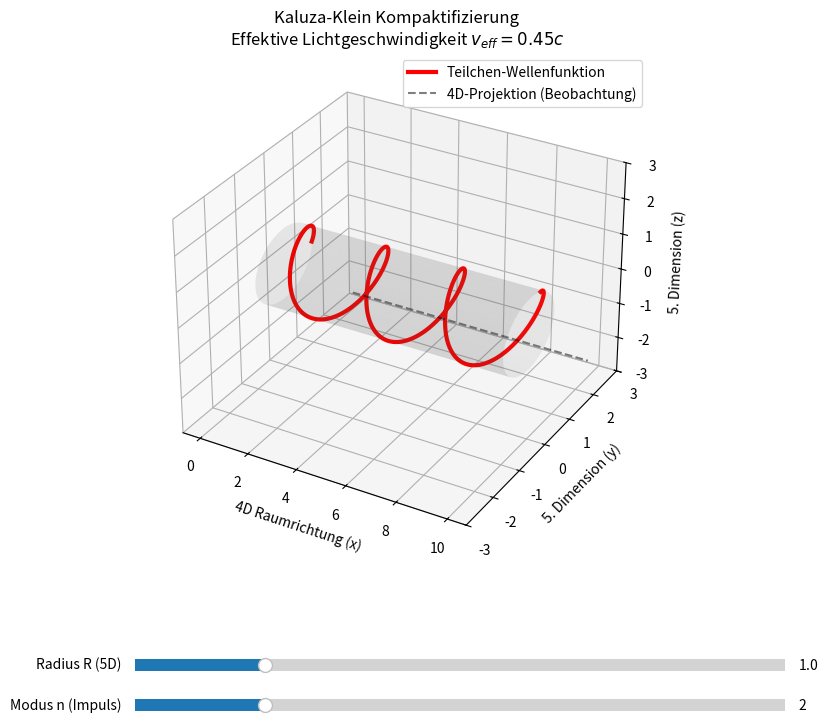

This figure's Python source:
import numpy as np
import matplotlib.pyplot as plt
from matplotlib.widgets import Slider
import sys

# --- Physik-Engine ---
def calculate_trajectory(R, winding_number, t_max=10):
    """
    Berechnet die Bahn eines Photons in 5D (Helix).
    R: Radius der 5. Dimension (Kompaktifizierung)
    winding_number: Wie oft wickelt sich das Teilchen pro Längeneinheit? (Masse)
    """
    # Zeit/Längsachse (unsere 4D-Welt)
    x4 = np.linspace(0, t_max, 500)
    
    # Die 5D-Bewegung (Winkelkoordinate theta)
    # p5 = n / R (Quantisierter Impuls)
    # Ein hohes 'winding_number' (n) bedeutet hohe Frequenz im Kreis
    theta = (winding_number / R) * x4
    
    # Koordinaten im 3D-Raum (projiziert als Zylinder)
    # Wir stellen die 5. Dimension als Kreis (y, z) dar, x4 ist die Längsrichtung
    y5 = R * np.cos(theta)
    z5 = R * np.sin(theta)
    
    # Effektive Geschwindigkeit in 4D (v_group)
    # In 5D ist v = c = 1.
    # v_4d = 1 / sqrt(1 + (dy/dx)^2) ... geometrische Verlangsamung
    # Steigung der Spirale m = winding_number
    # v_eff = 1 / sqrt(1 + m^2)
    slope = winding_number # Vereinfacht
    v_eff = 1.0 / np.sqrt(1 + slope**2)
    
    return x4, y5, z5, v_eff

# --- Visualisierung ---
def run_visualization():
    fig = plt.figure(figsize=(10, 8))
    ax = fig.add_subplot(111, projection='3d')
    plt.subplots_adjust(bottom=0.25)

    # Startwerte
    init_R = 1.0
    init_n = 2.0 # Modus n=2

    # Plot-Funktion
    def update_plot(val=None):
        R = slider_R.val
        n = slider_n.val
        
        ax.clear()
        
        # 1. Zylinder (Die 5. Dimension)
        Xc = np.linspace(0, 10, 50)
        Th = np.linspace(0, 2*np.pi, 50)
        Xc, Th = np.meshgrid(Xc, Th)
        Yc = R * np.cos(Th)
        Zc = R * np.sin(Th)
        ax.plot_surface(Xc, Yc, Zc, alpha=0.1, color='gray')
        
        # 2. Die Teilchenbahn (Spirale)
        x, y, z, v_eff = calculate_trajectory(R, n, t_max=10)
        
        # Farbe je nach "Effektiver Masse" (Verlangsamung)
        # Rot = Langsam (Massiv/Hohes n), Blau = Schnell (Masselos/n=0)
        color = plt.cm.jet(1 - v_eff) 
        
        ax.plot(x, y, z, linewidth=3, color='red' if n > 0 else 'blue', label='Teilchen-Wellenfunktion')
        
        # Projektion (Schatten) auf den Boden -> Das sehen wir in 4D
        ax.plot(x, y*0 + 2.5, z*0 - 2.5, 'k--', alpha=0.5, label='4D-Projektion (Beobachtung)')

        # Labels
        ax.set_title(f"Kaluza-Klein Kompaktifizierung\nEffektive Lichtgeschwindigkeit $v_{{eff}} = {v_eff:.2f} c$")
        ax.set_xlabel("4D Raumrichtung (x)")
        ax.set_ylabel("5. Dimension (y)")
        ax.set_zlabel("5. Dimension (z)")
        ax.set_ylim(-3, 3)
        ax.set_zlim(-3, 3)
        ax.legend()

    # Slider Controls
    ax_R = plt.axes([0.25, 0.1, 0.65, 0.03])
    ax_n = plt.axes([0.25, 0.05, 0.65, 0.03])

    slider_R = Slider(ax_R, 'Radius R (5D)', 0.5, 3.0, valinit=init_R)
    slider_n = Slider(ax_n, 'Modus n (Impuls)', 0, 10.0, valinit=init_n, valstep=1)

    slider_R.on_changed(update_plot)
    slider_n.on_changed(update_plot)

    # Initialer Aufruf
    update_plot()
    
    # Save a snapshot for documentation
    try:
        plt.savefig('kaluza_klein_visualization.png')
        print("Snapshot saved to 'kaluza_klein_visualization.png'")
    except Exception as e:
        print(f"Failed to save snapshot: {e}")

    # Interactive Handling
    if "--batch" in sys.argv:
        print("Batch mode: Skipping interactive window.")
    else:
        plt.show()

    # --- Erklärung für den User ---
    print("\n--- WAS DU SIEHST ---")
    print("1. Der graue Zylinder ist die 5. Dimension (aufgerollt entlang unserer x-Achse).")
    print("2. Die rote/blaue Linie ist das Lichtteilchen.")
    print("3. Wenn n=0 (gerade Linie): Das Teilchen bewegt sich nicht in der 5. Dimension. Es ist masselos (v=c).")
    print("4. Wenn n>0 (Spirale): Das Teilchen muss 'Umwege' um den Zylinder machen.")
    print("   -> In unserer Welt (der schwarze Schatten) sieht es so aus, als wäre es langsamer.")
    print("   -> Diese 'Verlangsamung' interpretieren wir physikalisch als MASSE.")
    print("5. Der Radius R bestimmt, wie eng die Kurven sind. Kleines R = Hochenergetische Spirale = Große Masse.")

if __name__ == "__main__":
    run_visualization()
